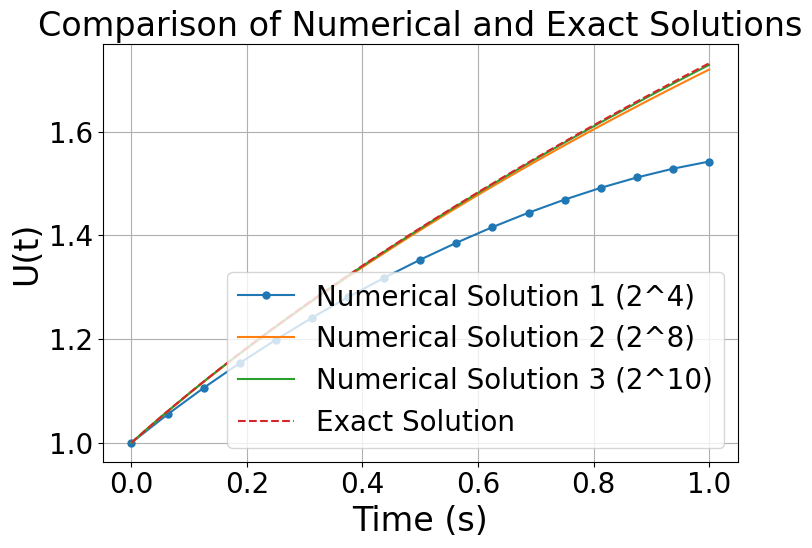
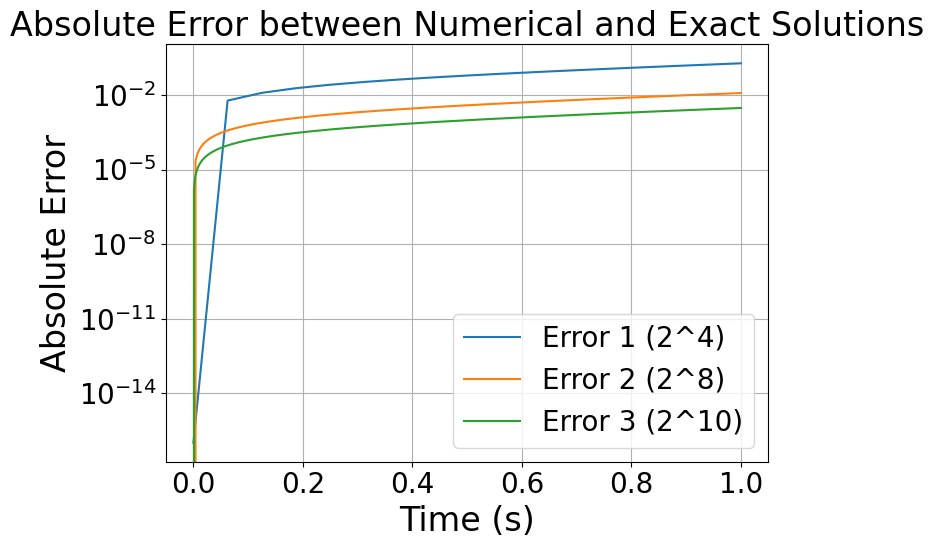

Write Python code to recreate these figures, in order.
# -*- coding: utf-8 -*-
import numpy as np
import matplotlib.pyplot as plt
plt.rcParams['font.family'] = ['Times New Roman']
plt.rcParams['font.sans-serif'] = ['SimHei']  # 中文字体
plt.rcParams['axes.unicode_minus'] = False
# ✅ 数学字体设置为 Times New Roman（关键点）
plt.rcParams['mathtext.fontset'] = 'custom'               # 自定义字体方案
plt.rcParams['mathtext.rm'] = 'Times New Roman'           # 普通公式字体
plt.rcParams['mathtext.it'] = 'Times New Roman:italic'    # 斜体公式字体
plt.rcParams['mathtext.bf'] = 'Times New Roman:bold'      # 粗体公式字体

# 统一字体大小（适合高分辨率绘图）
plt.rcParams['font.size'] = 24               # 所有字体默认大小
plt.rcParams['axes.titlesize'] = 24          # 坐标轴标题
plt.rcParams['axes.labelsize'] = 24          # x/y/z轴标签
plt.rcParams['xtick.labelsize'] = 20         # x轴刻度
plt.rcParams['ytick.labelsize'] = 20         # y轴刻度
plt.rcParams['legend.fontsize'] = 20         # 图例字体
plt.rcParams['figure.titlesize'] = 24        # 图标题字体
def get_time_step(hi):
    if hi == 1:
        return 1 / (2 ** 4)
    elif hi == 2:
        return 1 / (2 ** 8)
    elif hi == 3:
        return 1 / (2 ** 10)
    else:
        raise ValueError("hi must be 1, 2, or 3")

def example_function(hi=1, Funi=1, u_0=1):
    assert u_0 != 0, "初始值 u_0 不能为 0，否则会除以 0 崩溃"
    ti = get_time_step(hi)
    T = 1 / ti
    U = [0] * (int(T) + 1)
    U[0] = u_0
    if Funi == 1:
        for m in range(1, int(T) + 1):
            U[m] = U[m - 1] + (U[m - 1] - (2 * m * ti) / (U[m - 1])) * ti
            # print("现在计算第", m * ti, "s的数值解为", U[m])
    return U

def UTrue_function(hi=1):
    ti = get_time_step(hi)
    T = 1 / ti
    U_T = [0] * (int(T) + 1)
    for m in range(0, int(T) + 1):
        U_T[m] = np.sqrt(1 + 2 * m * ti)
        # print("现在计算第", m * ti, "s的精确解为", U_T[m])
    return U_T

# 主程序
Funi = 1
u_0 = 1

U_N1 = example_function(1, Funi, u_0)
U_N2 = example_function(2, Funi, u_0)
U_N3 = example_function(3, Funi, u_0)
U_T1 = UTrue_function(1)
U_T2 = UTrue_function(2)
U_T3 = UTrue_function(3)  # 用精度最高的那组作对比

error1 = np.abs(np.array(U_N1) - np.array(U_T1))
error2 = np.abs(np.array(U_N2) - np.array(U_T2))
error3 = np.abs(np.array(U_N3) - np.array(U_T3))

# 统一长度
N = len(U_T3)
T = 1.0
time = np.linspace(0, T, N)

# 为每组解分别生成时间向量
time1 = np.linspace(0, 1.0, len(U_T1))
time2 = np.linspace(0, 1.0, len(U_N2))
time3 = np.linspace(0, 1.0, len(U_N3))
time_true = np.linspace(0, 1.0, len(U_T3))

# 分别绘图
plt.figure(1, figsize=(8, 6))  
plt.plot(time1, U_N1, label='Numerical Solution 1 (2^4)',marker='o', markersize=5)
plt.plot(time2, U_N2, label='Numerical Solution 2 (2^8)')
plt.plot(time3, U_N3, label='Numerical Solution 3 (2^10)')
plt.plot(time_true, U_T3, label='Exact Solution', linestyle='--')

plt.xlabel('Time (s)')
plt.ylabel('U(t)')
plt.title('Comparison of Numerical and Exact Solutions')
plt.legend()
plt.grid(True)
plt.tight_layout()
plt.savefig('1.png', dpi=300)  # 保存图像

plt.figure(2, figsize=(8, 6))  
plt.plot(time1, error1 + 1e-16, label='Error 1 (2^4)')
plt.plot(time2, error2, label='Error 2 (2^8)')
plt.plot(time3, error3, label='Error 3 (2^10)')

plt.xlabel('Time (s)')
plt.ylabel('Absolute Error')
plt.title('Absolute Error between Numerical and Exact Solutions')
plt.legend()
plt.grid(True, which='both')  # 网格显示，both 使得主次网格都显示
plt.yscale('log')  # 关键：y轴对数刻度
plt.tight_layout()
plt.savefig('2.png', dpi=300)  # 保存图像
plt.show()
